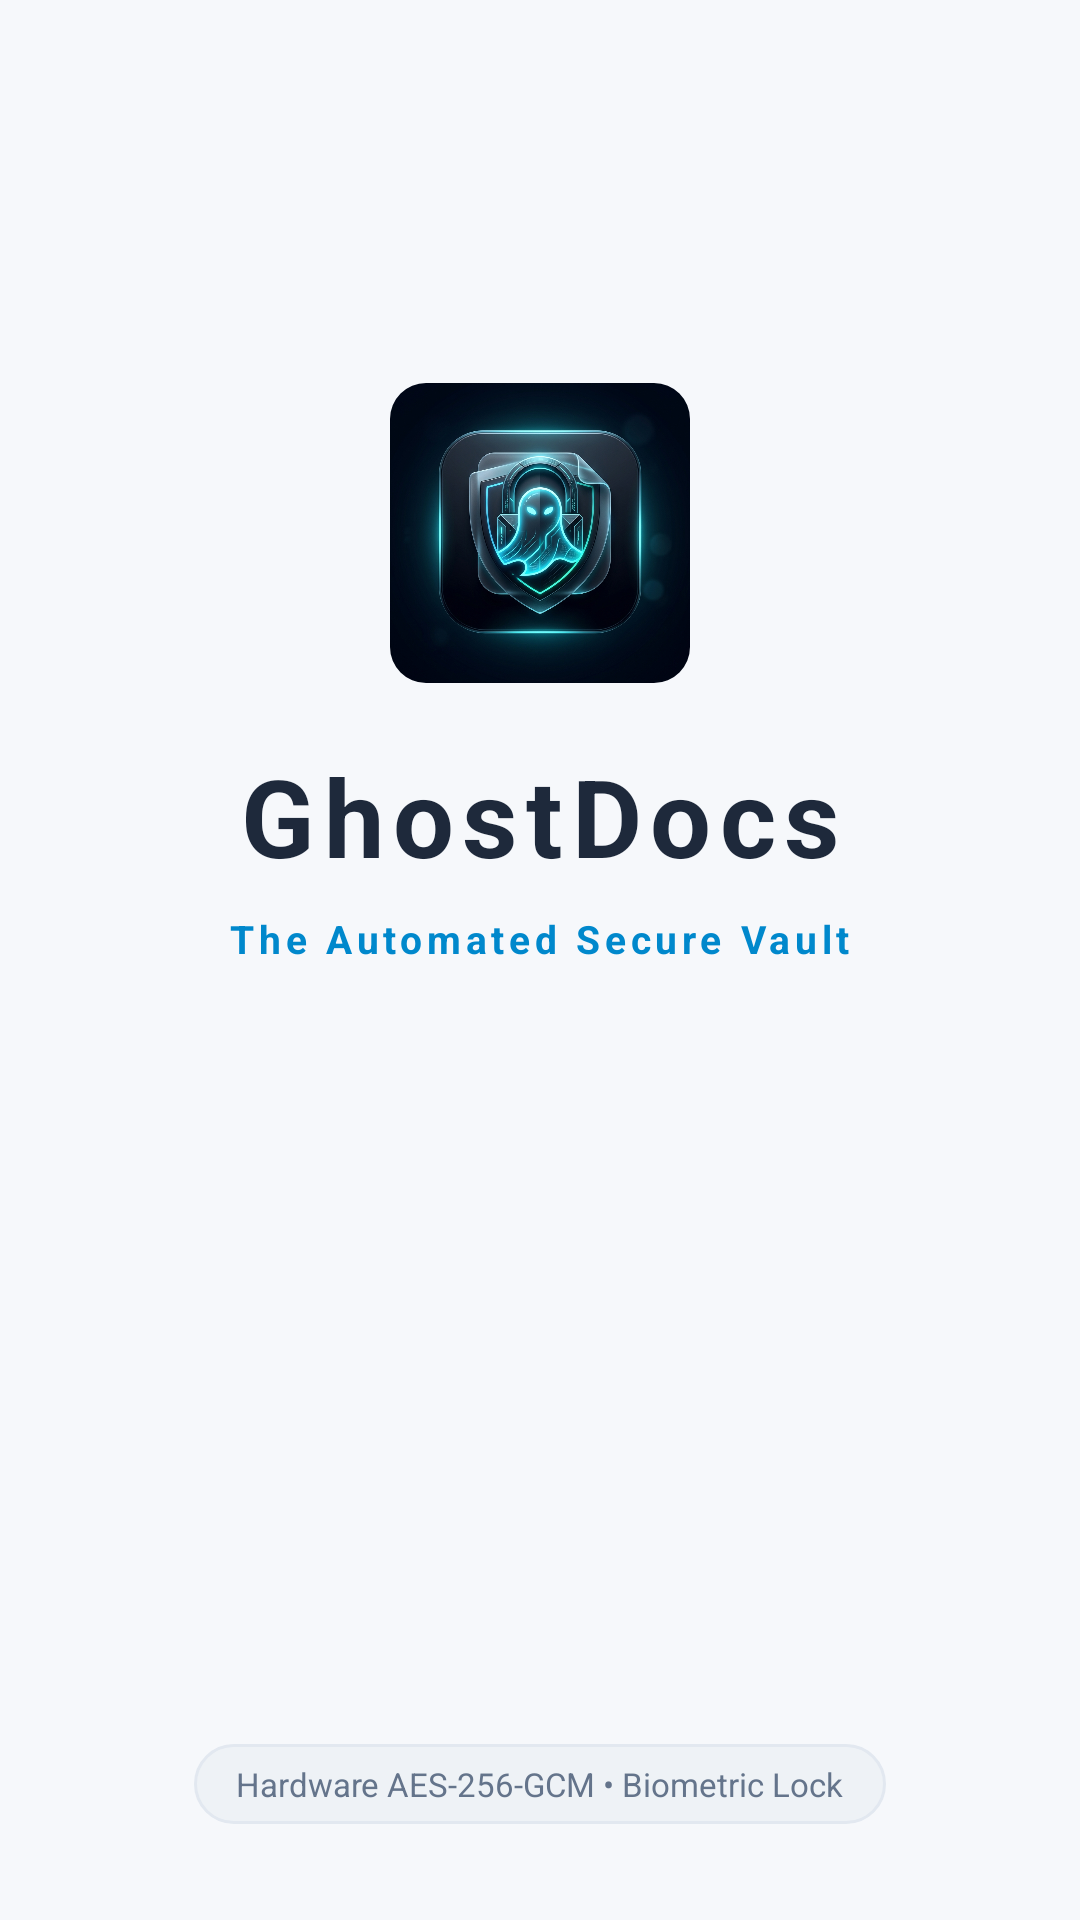

Here is an Android app screen rendered from its layout file. Give the layout XML and the strings, colors and styles it references.
<!-- AndroidManifest.xml: activity theme Theme.GhostDocs.Splash -->
<!-- res/layout/activity_launch.xml -->
<?xml version="1.0" encoding="utf-8"?>
<androidx.constraintlayout.widget.ConstraintLayout
    xmlns:android="http://schemas.android.com/apk/res/android"
    xmlns:app="http://schemas.android.com/apk/res-auto"
    xmlns:tools="http://schemas.android.com/tools"
    android:layout_width="match_parent"
    android:layout_height="match_parent"
    android:background="@color/ghostDarkBg"
    tools:context=".activities.LaunchActivity">

    
    <com.google.android.material.imageview.ShapeableImageView
        android:id="@+id/tv_ghost_icon"
        android:layout_width="100dp"
        android:layout_height="100dp"
        android:src="@drawable/ghostdocs_logo"
        android:scaleType="centerCrop"
        android:contentDescription="@string/app_name"
        app:shapeAppearanceOverlay="@style/ShapeAppearance.Material3.Corner.Medium"
        app:layout_constraintBottom_toTopOf="@id/tv_app_name"
        app:layout_constraintEnd_toEndOf="parent"
        app:layout_constraintStart_toStartOf="parent"
        app:layout_constraintTop_toTopOf="parent"
        app:layout_constraintVertical_bias="0.40"
        app:layout_constraintVertical_chainStyle="packed" />

    
    <TextView
        android:id="@+id/tv_app_name"
        android:layout_width="wrap_content"
        android:layout_height="wrap_content"
        android:layout_marginTop="20dp"
        android:letterSpacing="0.08"
        android:text="@string/app_name"
        android:textColor="@color/ghostOnSurface"
        android:textSize="36sp"
        android:textStyle="bold"
        app:layout_constraintBottom_toTopOf="@id/tv_tagline"
        app:layout_constraintEnd_toEndOf="parent"
        app:layout_constraintStart_toStartOf="parent"
        app:layout_constraintTop_toBottomOf="@id/tv_ghost_icon" />

    
    <TextView
        android:id="@+id/tv_tagline"
        android:layout_width="wrap_content"
        android:layout_height="wrap_content"
        android:layout_marginTop="8dp"
        android:letterSpacing="0.12"
        android:text="@string/app_tagline"
        android:textColor="@color/ghostPrimary"
        android:textSize="13sp"
        android:textStyle="bold"
        app:layout_constraintBottom_toTopOf="@id/progress_indicator"
        app:layout_constraintEnd_toEndOf="parent"
        app:layout_constraintStart_toStartOf="parent"
        app:layout_constraintTop_toBottomOf="@id/tv_app_name" />

    
    <ProgressBar
        android:id="@+id/progress_indicator"
        style="?android:attr/progressBarStyleSmall"
        android:layout_width="32dp"
        android:layout_height="32dp"
        android:layout_marginTop="36dp"
        android:indeterminateTint="@color/ghostPrimary"
        app:layout_constraintBottom_toTopOf="@id/tv_security_badge"
        app:layout_constraintEnd_toEndOf="parent"
        app:layout_constraintStart_toStartOf="parent"
        app:layout_constraintTop_toBottomOf="@id/tv_tagline" />

    
    <TextView
        android:id="@+id/tv_security_badge"
        android:layout_width="wrap_content"
        android:layout_height="wrap_content"
        android:layout_marginBottom="32dp"
        android:background="@drawable/bg_status_badge"
        android:paddingHorizontal="14dp"
        android:paddingVertical="6dp"
        android:text="Hardware AES-256-GCM • Biometric Lock"
        android:textColor="@color/ghostOnSurfaceMuted"
        android:textSize="11sp"
        app:layout_constraintBottom_toBottomOf="parent"
        app:layout_constraintEnd_toEndOf="parent"
        app:layout_constraintStart_toStartOf="parent" />

</androidx.constraintlayout.widget.ConstraintLayout>
<!-- resources referenced by this layout -->
<resources>
  <color name="ghostDarkBg">#F6F8FB</color>
  <color name="ghostOnSurface">#1E293B</color>
  <color name="ghostOnSurfaceMuted">#64748B</color>
  <color name="ghostPrimary">#0088CC</color>
  <!-- drawable bg_status_badge (drawable) -->
  <?xml version="1.0" encoding="utf-8"?>
  <shape xmlns:android="http://schemas.android.com/apk/res/android"
      android:shape="rectangle">
      <solid android:color="@color/ghostSurfaceVariant" />
      <stroke
          android:width="1dp"
          android:color="@color/ghostDivider" />
      <corners android:radius="16dp" />
  </shape>
  <!-- drawable ghostdocs_logo: jpg bitmap (drawable, 530280 bytes) -->
  <string name="app_name">GhostDocs</string>
  <string name="app_tagline">The Automated Secure Vault</string>
  <style name="Theme.GhostDocs.Splash" parent="Theme.GhostDocs">
          <item name="android:windowFullscreen">false</item>
          <item name="android:windowDrawsSystemBarBackgrounds">true</item>
          <item name="android:windowBackground">@color/ghostDarkBg</item>
      </style>
  <color name="ghostSurfaceVariant">#EEF2F6</color>
  <color name="ghostDivider">#E2E8F0</color>
  <style name="Theme.GhostDocs" parent="Theme.MaterialComponents.DayNight.NoActionBar">
          
          <item name="colorPrimary">@color/ghostPrimary</item>
          <item name="colorPrimaryVariant">@color/ghostPrimaryVariant</item>
          <item name="colorOnPrimary">@color/ghostOnPrimary</item>
          <item name="colorSecondary">@color/ghostAccent</item>
          <item name="colorSecondaryVariant">@color/ghostAccentVariant</item>
          <item name="colorOnSecondary">@color/ghostOnPrimary</item>
          <item name="colorSurface">@color/ghostSurface</item>
          <item name="colorOnSurface">@color/ghostOnSurface</item>
          <item name="colorError">@color/ghostError</item>
  
          
          <item name="android:colorBackground">@color/ghostDarkBg</item>
          <item name="android:windowBackground">@color/ghostDarkBg</item>
  
          
          <item name="android:statusBarColor">@color/statusBar</item>
          <item name="android:navigationBarColor">@color/navBar</item>
          <item name="android:windowLightStatusBar">true</item>
          <item name="android:windowLightNavigationBar">true</item>
  
          
          <item name="android:fontFamily">sans-serif</item>
  
          
          <item name="colorControlHighlight">#200088CC</item>
      </style>
  <color name="ghostPrimaryVariant">#0073B0</color>
  <color name="ghostOnPrimary">#FFFFFF</color>
  <color name="ghostAccent">#E53935</color>
  <color name="ghostAccentVariant">#C62828</color>
  <color name="ghostSurface">#FFFFFF</color>
  <color name="ghostError">#EF4444</color>
  <color name="statusBar">#FFFFFF</color>
  <color name="navBar">#F6F8FB</color>
</resources>
